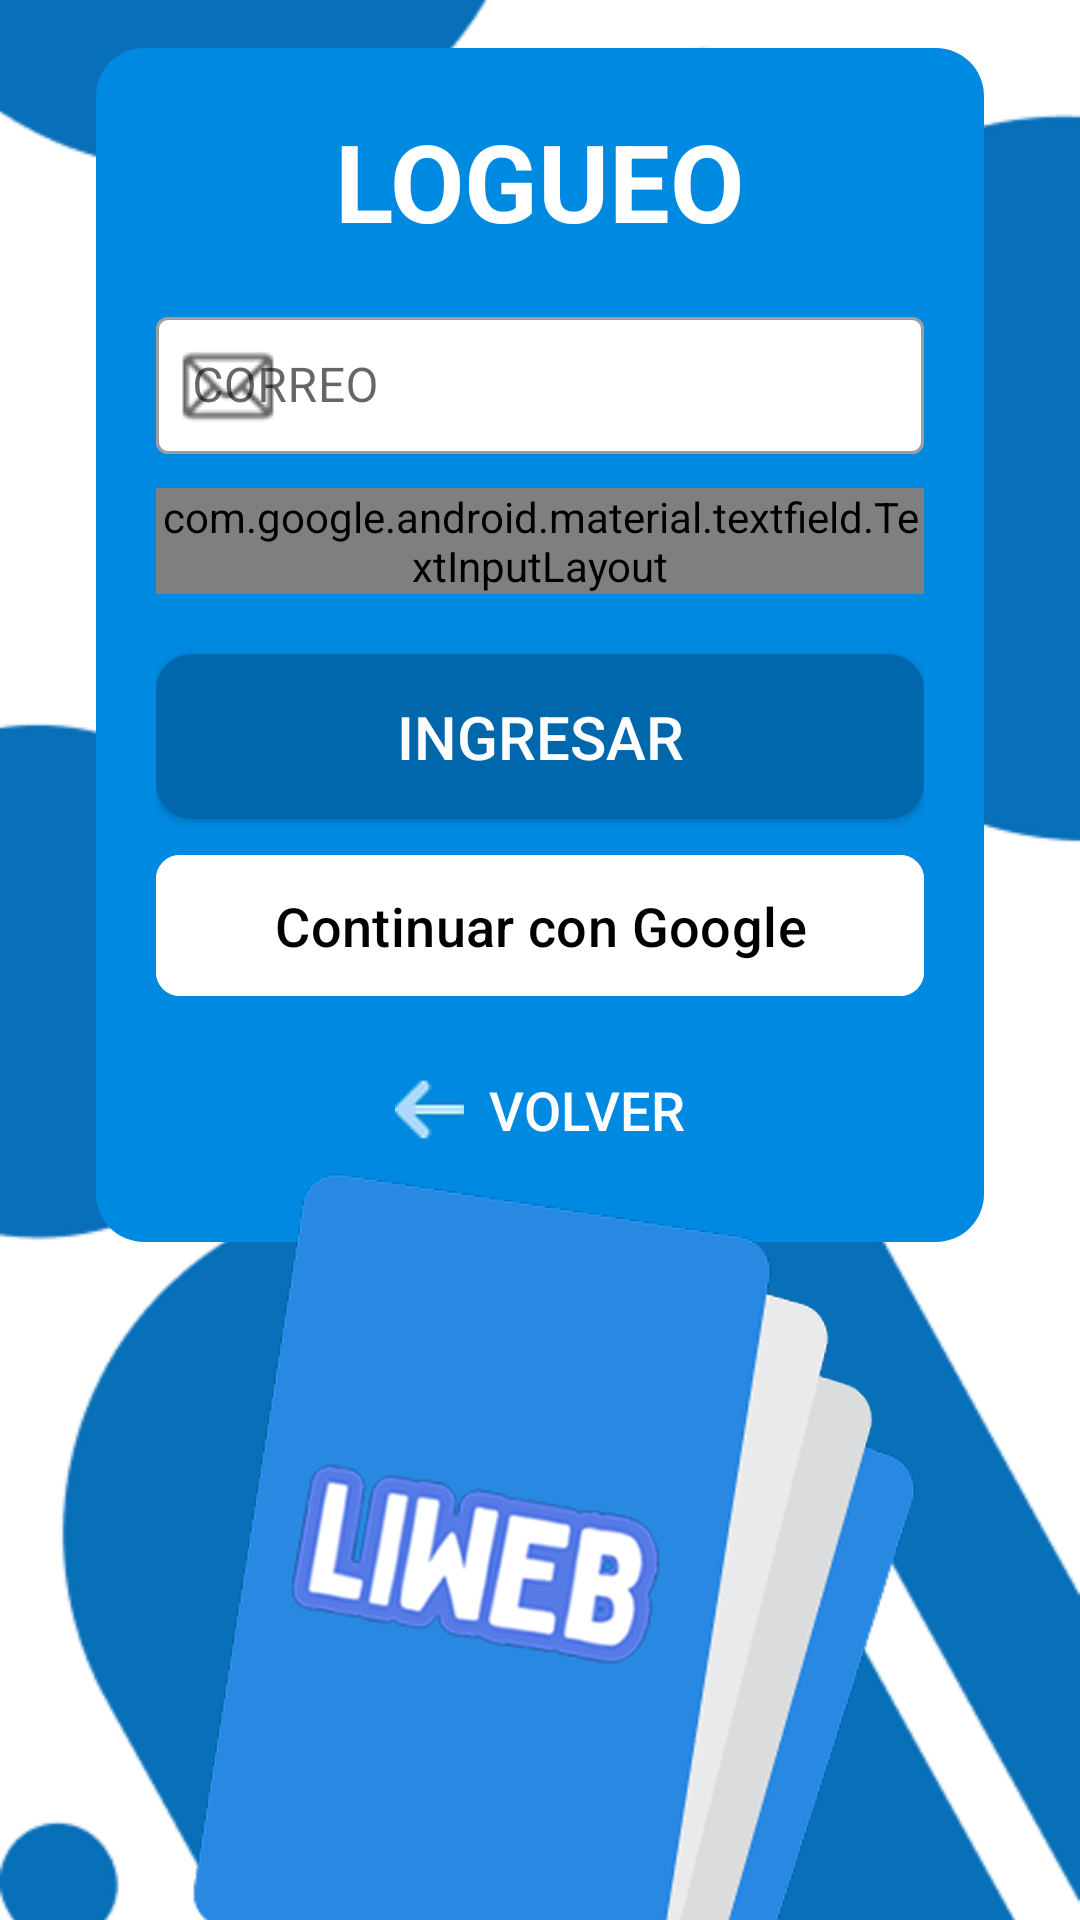

Layout XML and referenced resources for this Android screen:
<!-- AndroidManifest.xml: application theme Theme.MyApplication -->
<!-- res/layout/activity_login.xml -->
<androidx.constraintlayout.widget.ConstraintLayout xmlns:android="http://schemas.android.com/apk/res/android"
    xmlns:app="http://schemas.android.com/apk/res-auto"
    xmlns:tools="http://schemas.android.com/tools"
    android:id="@+id/login"
    android:layout_width="match_parent"
    android:layout_height="match_parent"
    tools:context=".presenter.login.LoginActivity">

    <ImageView
        android:id="@+id/imgFondo"
        android:layout_width="match_parent"
        android:layout_height="match_parent"
        android:contentDescription="@string/app_name"
        android:scaleType="centerCrop"
        android:src="@drawable/fondo" />

    <LinearLayout
        android:id="@+id/loginBox"
        android:layout_width="0dp"
        android:layout_height="wrap_content"
        android:layout_marginHorizontal="32dp"
        android:layout_marginTop="60dp"
        android:layout_marginBottom="20dp"
        android:background="@drawable/bg_login_box"
        android:gravity="center"
        android:orientation="vertical"
        android:padding="20dp"
        app:layout_constraintBottom_toTopOf="@id/imgLogo"
        app:layout_constraintEnd_toEndOf="parent"
        app:layout_constraintStart_toStartOf="parent"
        app:layout_constraintTop_toTopOf="parent">

        <TextView
            android:layout_width="wrap_content"
            android:layout_height="wrap_content"
            android:layout_gravity="center"
            android:text="@string/login_title"
            android:textColor="@android:color/white"
            android:textSize="36sp"
            android:textStyle="bold" />

        <com.google.android.material.textfield.TextInputLayout
            android:id="@+id/layoutCorreo"
            style="@style/Widget.MaterialComponents.TextInputLayout.OutlinedBox"
            android:layout_width="match_parent"
            android:layout_height="wrap_content"
            android:layout_marginTop="15dp"
            android:hint="@string/login_email_hint"
            app:boxBackgroundColor="@color/white"
            app:startIconDrawable="@drawable/mail">

            <com.google.android.material.textfield.TextInputEditText
                android:id="@+id/edtCorreo"
                android:layout_width="match_parent"
                android:layout_height="wrap_content"
                android:inputType="textEmailAddress"
                android:padding="12dp"
                android:textColor="@android:color/black"
                android:textColorHint="@android:color/darker_gray" />
        </com.google.android.material.textfield.TextInputLayout>


        <com.google.android.material.textfield.TextInputLayout
            android:id="@+id/layoutPassword"
            style="@style/Widget.MaterialComponents.TextInputLayout.OutlinedBox"
            android:layout_width="match_parent"
            android:layout_height="wrap_content"
            android:layout_marginTop="10dp"
            android:hint="@string/login_password_hint"
            app:boxBackgroundColor="@color/white"
            app:endIconDrawable="@drawable/visibility_eye"
            app:endIconMode="password_toggle"
            app:startIconDrawable="@drawable/key">

            <com.google.android.material.textfield.TextInputEditText
                android:id="@+id/edtPassword"
                android:layout_width="match_parent"
                android:layout_height="wrap_content"
                android:inputType="textPassword"
                android:padding="12dp"
                android:textColor="@android:color/black"
                android:textColorHint="@android:color/darker_gray" />
        </com.google.android.material.textfield.TextInputLayout>


        <androidx.appcompat.widget.AppCompatButton
            android:id="@+id/btnIngresar"
            android:layout_width="match_parent"
            android:layout_height="55dp"
            android:layout_marginTop="20dp"
            android:background="@drawable/btn_ingresar_bg"
            android:text="@string/login_button"
            android:textColor="@android:color/white"
            android:textSize="20sp" />

        <com.google.android.material.button.MaterialButton
            android:id="@+id/btnGoogleSignIn"
            android:layout_width="match_parent"
            android:layout_height="55dp"
            android:layout_marginTop="8dp"
            android:backgroundTint="@color/white"
            android:elevation="2dp"
            android:text="Continuar con Google"
            android:textColor="@color/black"
            android:textSize="18sp"
            app:icon="@drawable/ic_google"
            app:iconGravity="textStart"
            app:iconPadding="8dp"
            app:iconTint="@null" />


        <androidx.appcompat.widget.AppCompatButton
            android:id="@+id/btnVolver"
            android:layout_width="wrap_content"
            android:layout_height="wrap_content"
            android:layout_gravity="center_horizontal"
            android:layout_marginTop="10dp"
            android:background="@android:color/transparent"
            android:drawableStart="@drawable/arrow"
            android:drawablePadding="8dp"
            android:text="@string/back_button"
            android:textColor="@android:color/white"
            android:textSize="18sp" />

    </LinearLayout>

    <ImageView
        android:id="@+id/imgLogo"
        android:layout_width="wrap_content"
        android:layout_height="wrap_content"
        android:adjustViewBounds="true"
        android:contentDescription="@string/app_name"
        android:maxHeight="250dp"
        android:scaleType="fitCenter"
        android:src="@drawable/logo"
        app:layout_constraintBottom_toBottomOf="parent"
        app:layout_constraintEnd_toEndOf="parent"
        app:layout_constraintStart_toStartOf="parent" />

</androidx.constraintlayout.widget.ConstraintLayout>
<!-- resources referenced by this layout -->
<resources>
  <color name="black">#000000</color>
  <color name="white">#FFFFFFFF</color>
  <!-- drawable arrow: png bitmap (drawable, 742 bytes) -->
  <!-- drawable bg_login_box (drawable) -->
  <shape xmlns:android="http://schemas.android.com/apk/res/android"
      android:shape="rectangle">
      <solid android:color="#0089E1"/> 
      <corners android:radius="16dp"/>
  </shape>
  <!-- drawable btn_ingresar_bg (drawable) -->
  <shape xmlns:android="http://schemas.android.com/apk/res/android"
      android:shape="rectangle">
  
      
      <solid android:color="#0067AC" />
  
      
      <corners android:radius="12dp" />
  
  </shape>
  <!-- drawable fondo: png bitmap (drawable, 34238 bytes) -->
  <!-- drawable key: png bitmap (drawable, 1466 bytes) -->
  <!-- drawable logo: png bitmap (drawable, 218682 bytes) -->
  <!-- drawable mail: png bitmap (drawable, 1413 bytes) -->
  <!-- drawable visibility_eye (drawable) -->
  <selector xmlns:android="http://schemas.android.com/apk/res/android">
      <item android:state_checked="true" android:drawable="@drawable/eye_off" />
      <item android:drawable="@drawable/eye_on" />
  </selector>
  <string name="app_name">My Application</string>
  <string name="back_button">VOLVER</string>
  
      // Dialog exit
  <string name="login_button">INGRESAR</string>
  <string name="login_email_hint">"CORREO"</string>
  <string name="login_password_hint">"CONTRASEÑA"</string>
  <string name="login_title">LOGUEO</string>
  <style name="Theme.MyApplication" parent="Theme.Material3.DayNight.NoActionBar">
      
          <item name="colorPrimary">@color/blue</item>
          <item name="colorOnPrimary">@color/white</item>
          <item name="colorSecondary">@color/dark_blue</item>
          <item name="colorOnSecondary">@color/white</item>
          <item name="colorTertiary">@color/grey</item>
          <item name="colorOnTertiary">@color/black</item>
          <item name="android:textColorPrimary">@color/gray_3000</item>
  
          
          <item name="android:colorBackground">@color/white</item>
          <item name="colorOnBackground">@color/black</item>
          <item name="containerColor">@color/white</item>
  
          
          <item name="colorSurface">@color/gray_detail</item>
          <item name="colorOnSurface">@color/black</item>
  
          
          <item name="materialButtonStyle">@style/Widget.MyApp.Button</item>
          <item name="materialCardViewStyle">@style/Widget.MyApp.Card</item>
          <item name="colorButtonNormal">@color/blue_swamp</item>
      </style>
  <!-- drawable eye_off: png bitmap (drawable, 1090 bytes) -->
  <color name="blue">#2988E2</color>
  <color name="dark_blue">#0072A7</color>
  <color name="grey">#D9D9D9</color>
  <color name="gray_3000">#655F5F</color>
  <color name="gray_detail">#BABABA</color>
  <style name="Widget.MyApp.Button" parent="Widget.Material3.Button">
          <item name="backgroundTint">?attr/colorPrimary</item>
          <item name="android:textColor">?attr/colorOnPrimary</item>
          <item name="cornerRadius">8dp</item>
      </style>
  <style name="Widget.MyApp.Card" parent="Widget.Material3.CardView.Filled">
          <item name="cardBackgroundColor">?attr/colorSurface</item>
          <item name="cardCornerRadius">8dp</item>
      </style>
  <color name="blue_swamp">#3671A8</color>
</resources>
